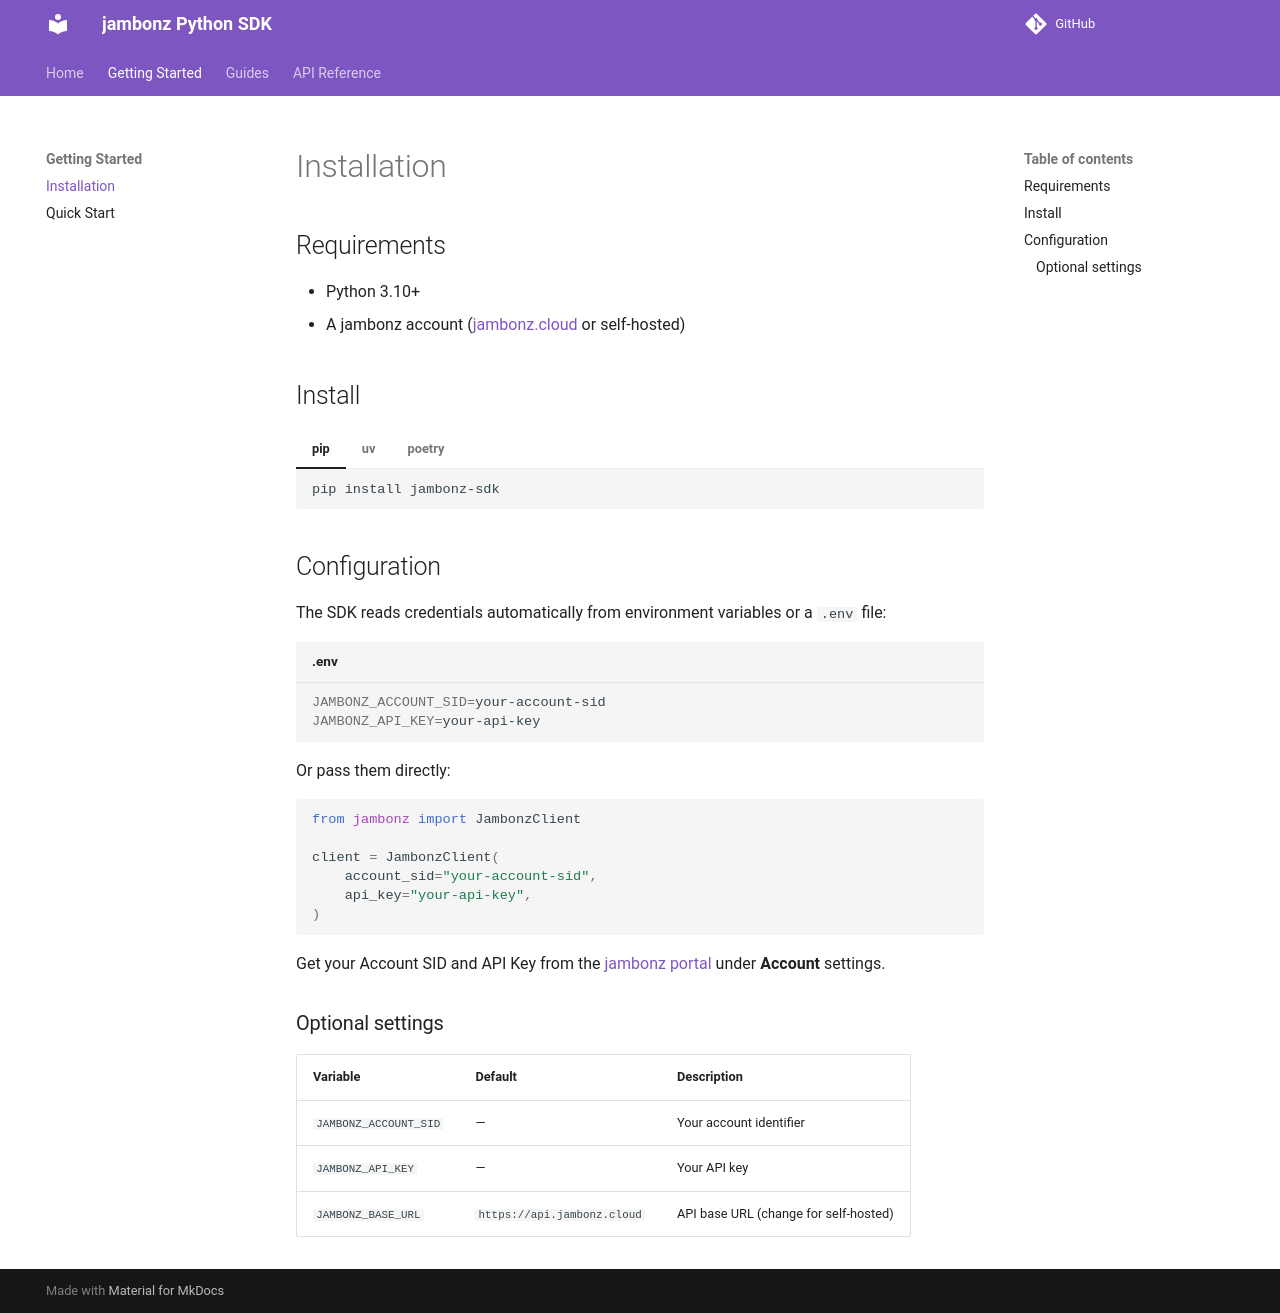

repository: JavierSanchezCastro/jambonz-sdk · page: getting-started/installation/index.html · generator: mkdocs

# Installation

## Requirements

- Python 3.10+
- A jambonz account ([jambonz.cloud](https://jambonz.cloud) or self-hosted)

## Install

=== "pip"

    ```bash
    pip install jambonz-sdk
    ```

=== "uv"

    ```bash
    uv add jambonz-sdk
    ```

=== "poetry"

    ```bash
    poetry add jambonz-sdk
    ```

## Configuration

The SDK reads credentials automatically from environment variables or a `.env` file:

```bash title=".env"
JAMBONZ_ACCOUNT_SID=your-account-sid
JAMBONZ_API_KEY=your-api-key
```

Or pass them directly:

```python
from jambonz import JambonzClient

client = JambonzClient(
    account_sid="your-account-sid",
    api_key="your-api-key",
)
```

Get your Account SID and API Key from the [jambonz portal](https://jambonz.cloud) under **Account** settings.

### Optional settings

| Variable | Default | Description |
|---|---|---|
| `JAMBONZ_ACCOUNT_SID` | — | Your account identifier |
| `JAMBONZ_API_KEY` | — | Your API key |
| `JAMBONZ_BASE_URL` | `https://api.jambonz.cloud` | API base URL (change for self-hosted) |
